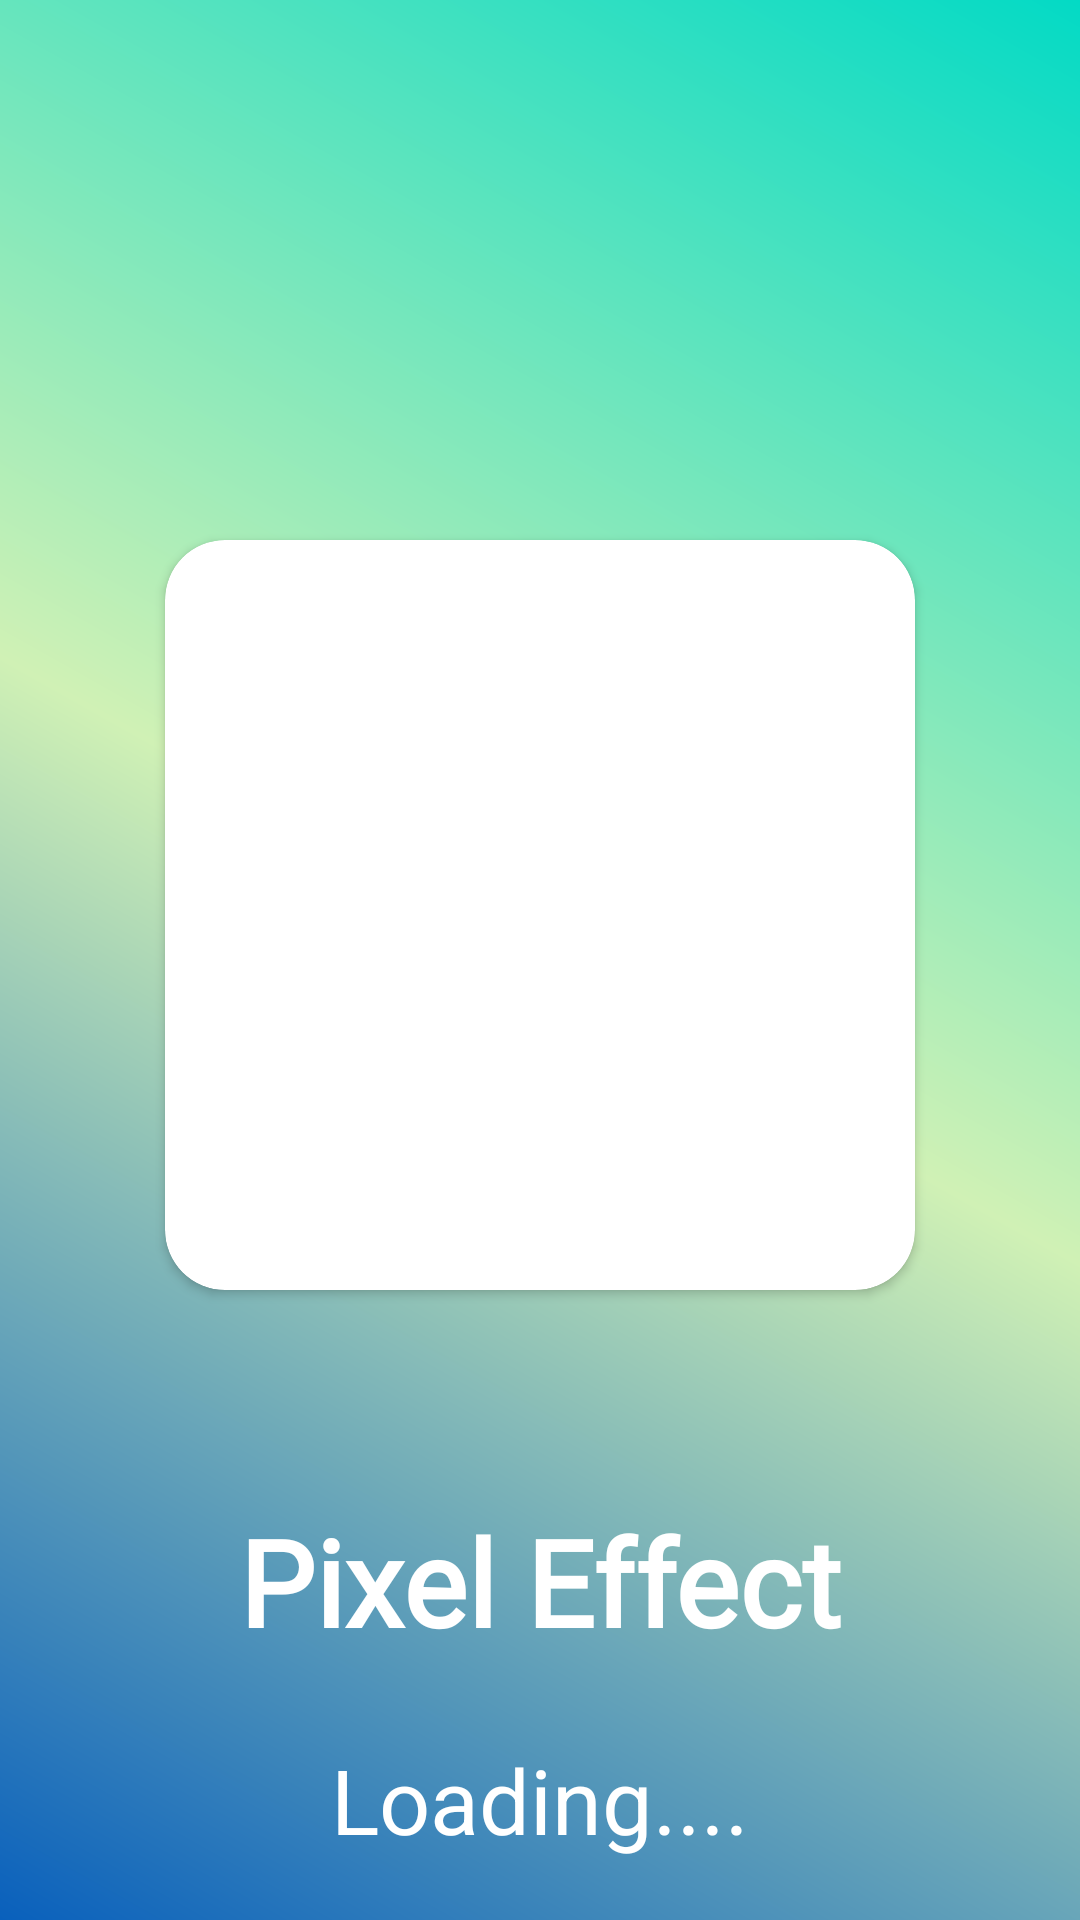

The Android layout XML behind this screen, and the referenced resources:
<!-- AndroidManifest.xml: application theme Theme.PixelEffect -->
<!-- res/layout/activity_main.xml -->
<?xml version="1.0" encoding="utf-8"?>
<LinearLayout xmlns:android="http://schemas.android.com/apk/res/android"
    xmlns:app="http://schemas.android.com/apk/res-auto"
    xmlns:tools="http://schemas.android.com/tools"
    android:layout_width="match_parent"
    android:layout_height="match_parent"
    tools:context=".MainActivity"
    android:orientation="vertical"
    android:background="@drawable/gradient">

    <RelativeLayout
        android:layout_width="match_parent"
        android:layout_height="match_parent">

        <androidx.cardview.widget.CardView
            android:id="@+id/effect"
            android:layout_width="250dp"
            android:layout_height="250dp"
            android:layout_centerHorizontal="true"
            android:layout_marginTop="180dp"
            app:cardCornerRadius="20dp">


            <ImageView
                android:layout_width="match_parent"
                android:layout_height="match_parent"
                android:src="@drawable/effect_pic" />

        </androidx.cardview.widget.CardView>

        <TextView
            android:id="@+id/Pixel"
            android:layout_width="match_parent"
            android:layout_height="wrap_content"
            android:layout_alignBottom="@id/effect"
            android:layout_marginTop="20dp"
            android:layout_marginBottom="-124dp"
            android:gravity="center_horizontal"
            android:textSize="40dp"
            android:textStyle="bold"
            android:fontFamily="@font/font5"
            android:textColor="@color/white"
            android:text="Pixel Effect" />

        <TextView
            android:layout_width="match_parent"
            android:layout_height="wrap_content"
            android:text="Loading...."
            android:gravity="center_horizontal"
            android:layout_alignParentBottom="true"
            android:layout_marginBottom="20dp"
            android:textColor="@color/white"
            android:textSize="30dp"/>

    </RelativeLayout>
</LinearLayout>
<!-- resources referenced by this layout -->
<resources>
  <!-- drawable gradient (drawable) -->
  <?xml version="1.0" encoding="utf-8"?>
  <shape xmlns:android="http://schemas.android.com/apk/res/android">
  
  
      <gradient android:startColor="@color/teal_200"
          android:centerColor="#D0F1B5"
          android:endColor="#0960BC"
          android:angle="225"/>
  </shape>
  <style name="Theme.PixelEffect" parent="Base.Theme.PixelEffect" />
  <style name="Base.Theme.PixelEffect" parent="Theme.Material3.DayNight.NoActionBar">
          
          
      </style>
  <!-- not gathered from this repository: default colours our renderer supplied (Android Studio template values) -->
  <color name="teal_200">#FF03DAC5</color>
  <color name="white">#FFFFFFFF</color>
</resources>
